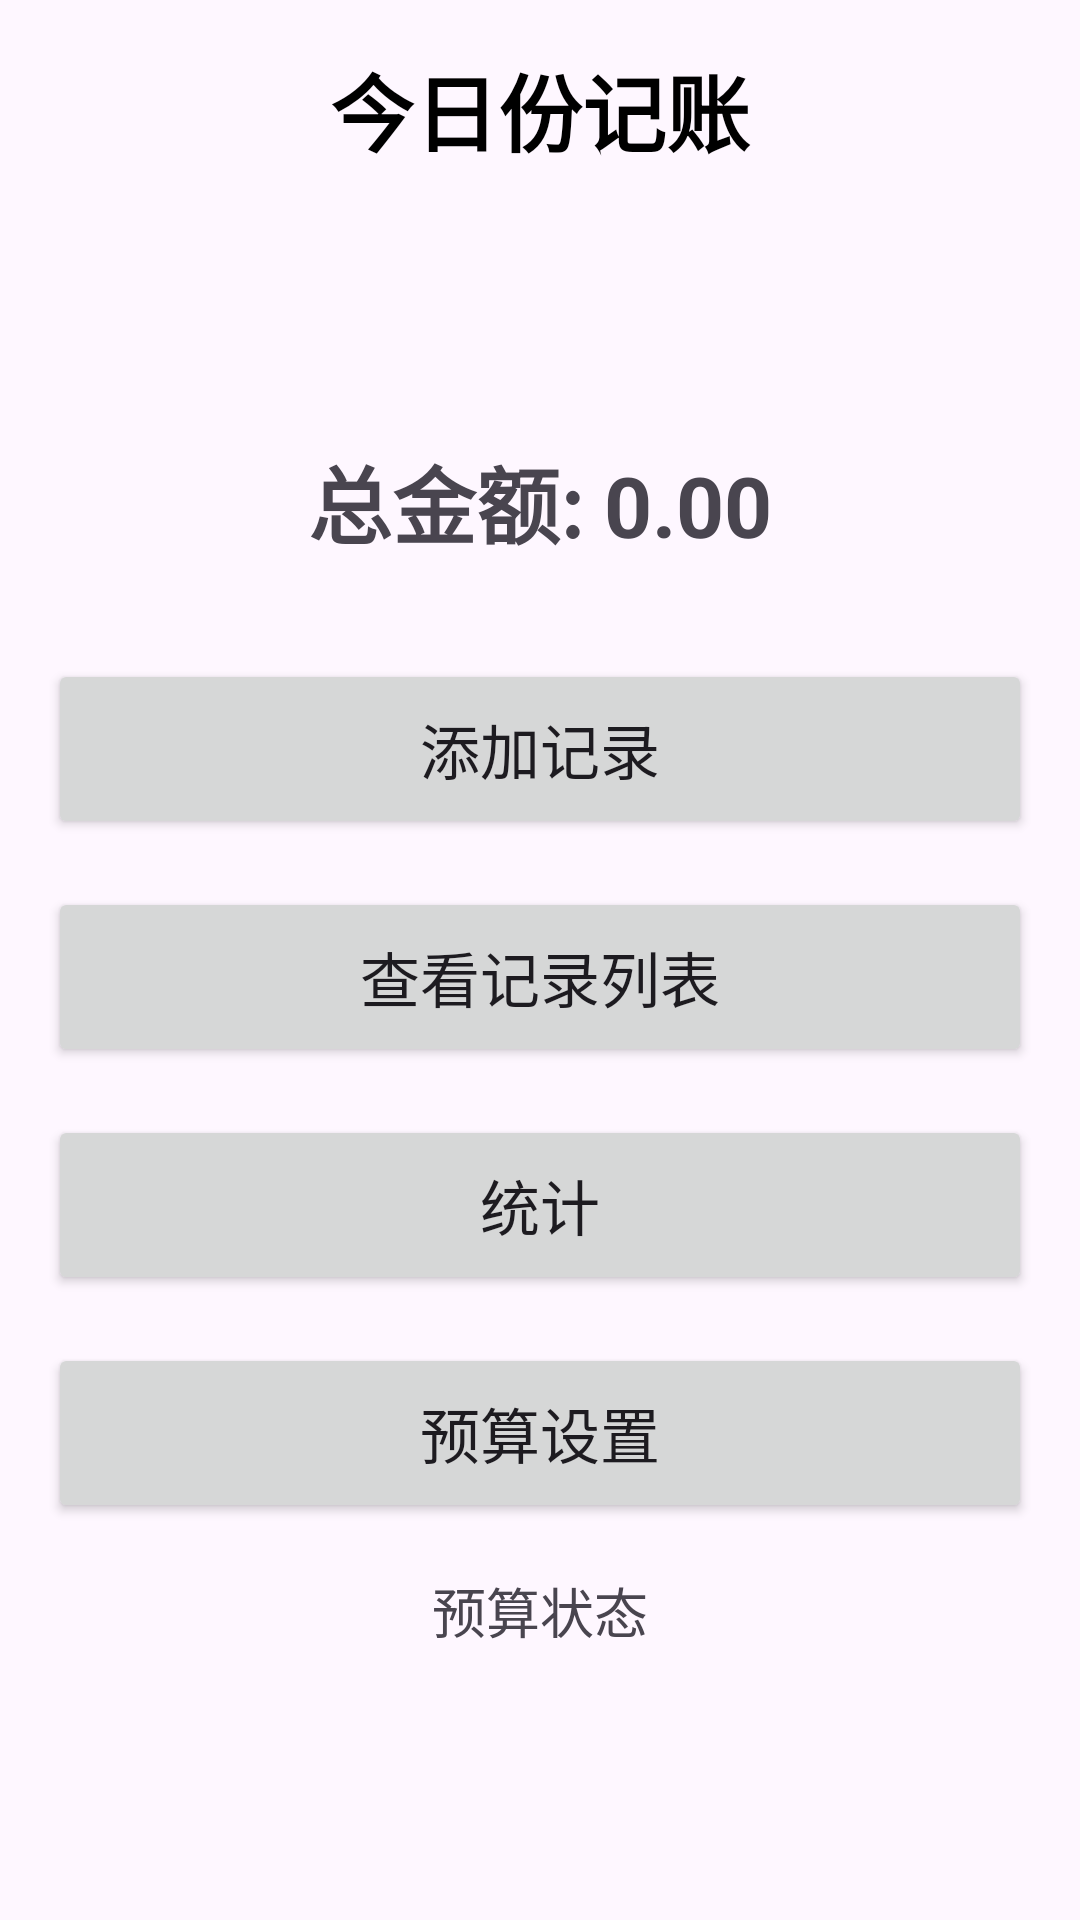

Produce the Android XML layout that renders to this screen, including the resource entries it uses.
<!-- AndroidManifest.xml: application theme Theme.MoneyRecordApp -->
<!-- res/layout/activity_main.xml -->
<?xml version="1.0" encoding="utf-8"?>
<LinearLayout xmlns:android="http://schemas.android.com/apk/res/android"
    xmlns:tools="http://schemas.android.com/tools"
    android:id="@+id/main"
    android:layout_width="match_parent"
    android:layout_height="match_parent"
    android:background="@drawable/bg_splash_vector"
    android:orientation="vertical"
    android:padding="16dp"
    tools:context=".MainActivity">

    <TextView
        android:layout_width="match_parent"
        android:layout_height="wrap_content"
        android:text="今日份记账"
        android:textSize="28sp"
        android:textStyle="bold"
        android:layout_marginBottom="32dp"
        android:textColor="@android:color/black"
        android:gravity="center"
        android:layout_gravity="top"/>

    <LinearLayout
        android:layout_width="match_parent"
        android:layout_height="0dp"
        android:layout_weight="1"
        android:orientation="vertical"
        android:gravity="center">


        <TextView
            android:id="@+id/tvTotal"
            android:layout_width="wrap_content"
            android:layout_height="wrap_content"
            android:text="总金额: 0.00"
            android:textSize="28sp"
            android:textStyle="bold"
            android:layout_marginBottom="32dp"/>

        <Button
            android:id="@+id/btnAdd"
            android:layout_width="match_parent"
            android:layout_height="wrap_content"
            android:text="添加记录"
            android:textSize="20sp"
            android:layout_marginBottom="16dp"
            android:minHeight="60dp"/>

        <Button
            android:id="@+id/btnView"
            android:layout_width="match_parent"
            android:layout_height="wrap_content"
            android:text="查看记录列表"
            android:layout_marginBottom="16dp"
            android:textSize="20sp"
            android:minHeight="60dp"/>


        <Button
            android:id="@+id/btntj"
            android:layout_width="match_parent"
            android:layout_height="wrap_content"
            android:minHeight="60dp"
            android:text="统计"
            android:layout_marginBottom="16dp"
            android:textSize="20sp" />

        <Button
            android:id="@+id/btnBudgetSet"
            android:layout_width="match_parent"
            android:layout_height="wrap_content"
            android:text="预算设置"
            android:layout_marginBottom="16dp"
            android:textSize="20sp"
            android:minHeight="60dp" />
        <TextView
            android:id="@+id/showBudgetStatus"
            android:layout_width="wrap_content"
            android:layout_height="wrap_content"
            android:text="预算状态"
            android:textSize="18sp"
            android:layout_marginBottom="16dp"/>
    </LinearLayout>
</LinearLayout>
<!-- resources referenced by this layout -->
<resources>
  <style name="Theme.MoneyRecordApp" parent="Base.Theme.MoneyRecordApp" />
  <style name="Base.Theme.MoneyRecordApp" parent="Theme.Material3.DayNight.NoActionBar">
          
          
      </style>
</resources>
